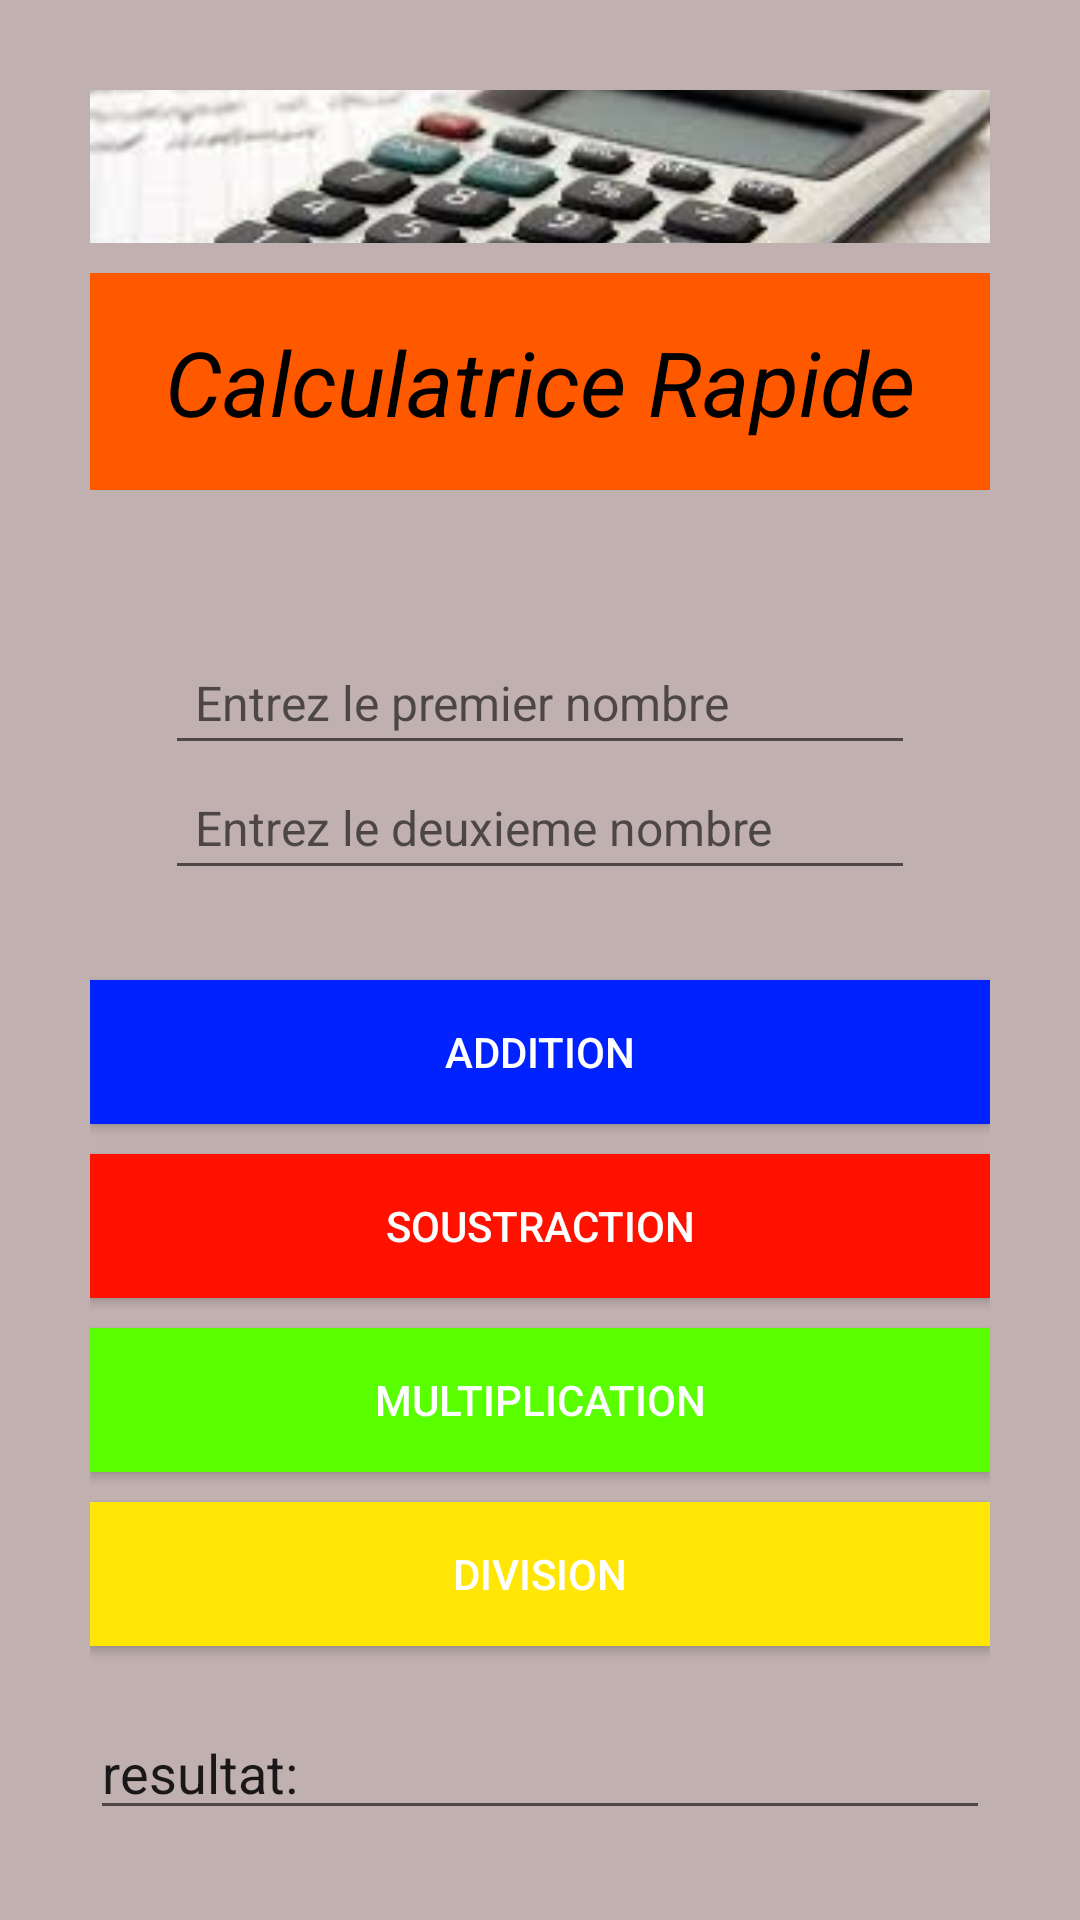

Reconstruct the res/layout file that produces this screen, plus the resources it refers to.
<!-- AndroidManifest.xml: application theme Theme.NavigateProjet -->
<!-- res/layout/fragment_home.xml -->
<?xml version="1.0" encoding="utf-8"?>
<FrameLayout xmlns:android="http://schemas.android.com/apk/res/android"
xmlns:tools="http://schemas.android.com/tools"
android:layout_width="match_parent"
android:layout_height="match_parent"
android:background="@color/fragment1"
tools:context=".HomeFragment"
android:padding="30dp">


<LinearLayout
    android:layout_width="match_parent"
    android:layout_height="match_parent"
    android:gravity="center"
    android:orientation="vertical">

    <ImageView
        android:id="@+id/main_image"
        android:layout_width="match_parent"
        android:layout_height="120dp"
        android:layout_weight="1"
        android:scaleType="centerCrop"
        android:src="@drawable/photo10"
        android:layout_marginBottom="10dp"/>

    <TextView
        android:layout_width="match_parent"
        android:layout_height="wrap_content"
        android:text="Calculatrice Rapide"
        android:layout_marginBottom="50dp"
        android:textAlignment="center"
        android:fontFamily="sans-serif"
        android:textStyle="italic"
        android:textSize="30dp"
        android:textColor="@color/black"
        android:background="@color/orange"
        android:padding="16dp"/>

    <EditText
        android:id="@+id/editTextNumber"
        android:layout_width="250dp"
        android:layout_height="wrap_content"
        android:ems="10"
        android:inputType="number"
        android:textColor="#000000"
        android:textSize="16sp"
        android:padding="10dp"
        android:hint="Entrez le premier nombre" />


    <EditText
        android:id="@+id/editTextNumber2"
        android:layout_width="250dp"
        android:layout_height="wrap_content"
        android:ems="10"
        android:inputType="number"
        android:textColor="#000000"
        android:textSize="16sp"
        android:padding="10dp"
        android:hint="Entrez le deuxieme nombre" />

    <Button
        android:id="@+id/button2"
        android:layout_width="300dp"
        android:layout_height="wrap_content"
        android:layout_marginTop="30dp"
        android:background="@color/blue"
        android:onClick="Add"
        android:text="Addition"
        android:textColor="@color/white" />

    <Button
        android:id="@+id/button3"
        android:layout_width="300dp"
        android:layout_height="wrap_content"
        android:layout_marginTop="10dp"
        android:background="@color/red"
        android:onClick="Sub"
        android:text="Soustraction"
        android:textColor="@color/white" />

    <Button
        android:id="@+id/button4"
        android:layout_width="300dp"
        android:layout_height="wrap_content"
        android:layout_marginTop="10dp"
        android:background="@color/green"
        android:onClick="Multi"
        android:text="Multiplication"
        android:textColor="@color/white" />

    <Button
        android:id="@+id/button5"
        android:layout_width="300dp"
        android:layout_height="wrap_content"
        android:layout_marginTop="10dp"
        android:background="@color/color1"
        android:onClick="divide"
        android:text="Division"
        android:textColor="@color/white" />

    

    <EditText
        android:id="@+id/editTextNumber3"
        android:layout_width="match_parent"
        android:layout_height="wrap_content"
        android:layout_marginTop="20dp"
        android:ems="10"
        android:text="resultat:"
        android:inputType="number" />

</LinearLayout>

</FrameLayout>
<!-- resources referenced by this layout -->
<resources>
  <color name="black">#FF000000</color>
  <color name="blue">#0022FF</color>
  <color name="color1">#FFE604</color>
  <color name="fragment1">#C0B0AF</color>
  <color name="green">#59FF00</color>
  <color name="orange">#FF5900</color>
  <color name="red">#FF1100</color>
  <color name="white">#FFFFFFFF</color>
  <!-- drawable photo10: jpg bitmap (drawable, 8414 bytes) -->
  <style name="Theme.NavigateProjet" parent="Theme.AppCompat.DayNight.NoActionBar">
          
          <item name="colorPrimary">@color/purple_500</item>
          <item name="colorPrimaryVariant">#461BE4</item>
          <item name="colorOnPrimary">@color/white</item>
          
          <item name="colorSecondary">@color/teal_200</item>
          <item name="colorSecondaryVariant">@color/teal_700</item>
          <item name="colorOnSecondary">@color/black</item>
          
          <item name="android:statusBarColor">?attr/colorPrimaryVariant</item>
          
      </style>
  <color name="purple_500">#FF6200EE</color>
  <color name="teal_200">#FF03DAC5</color>
  <color name="teal_700">#FF018786</color>
</resources>
